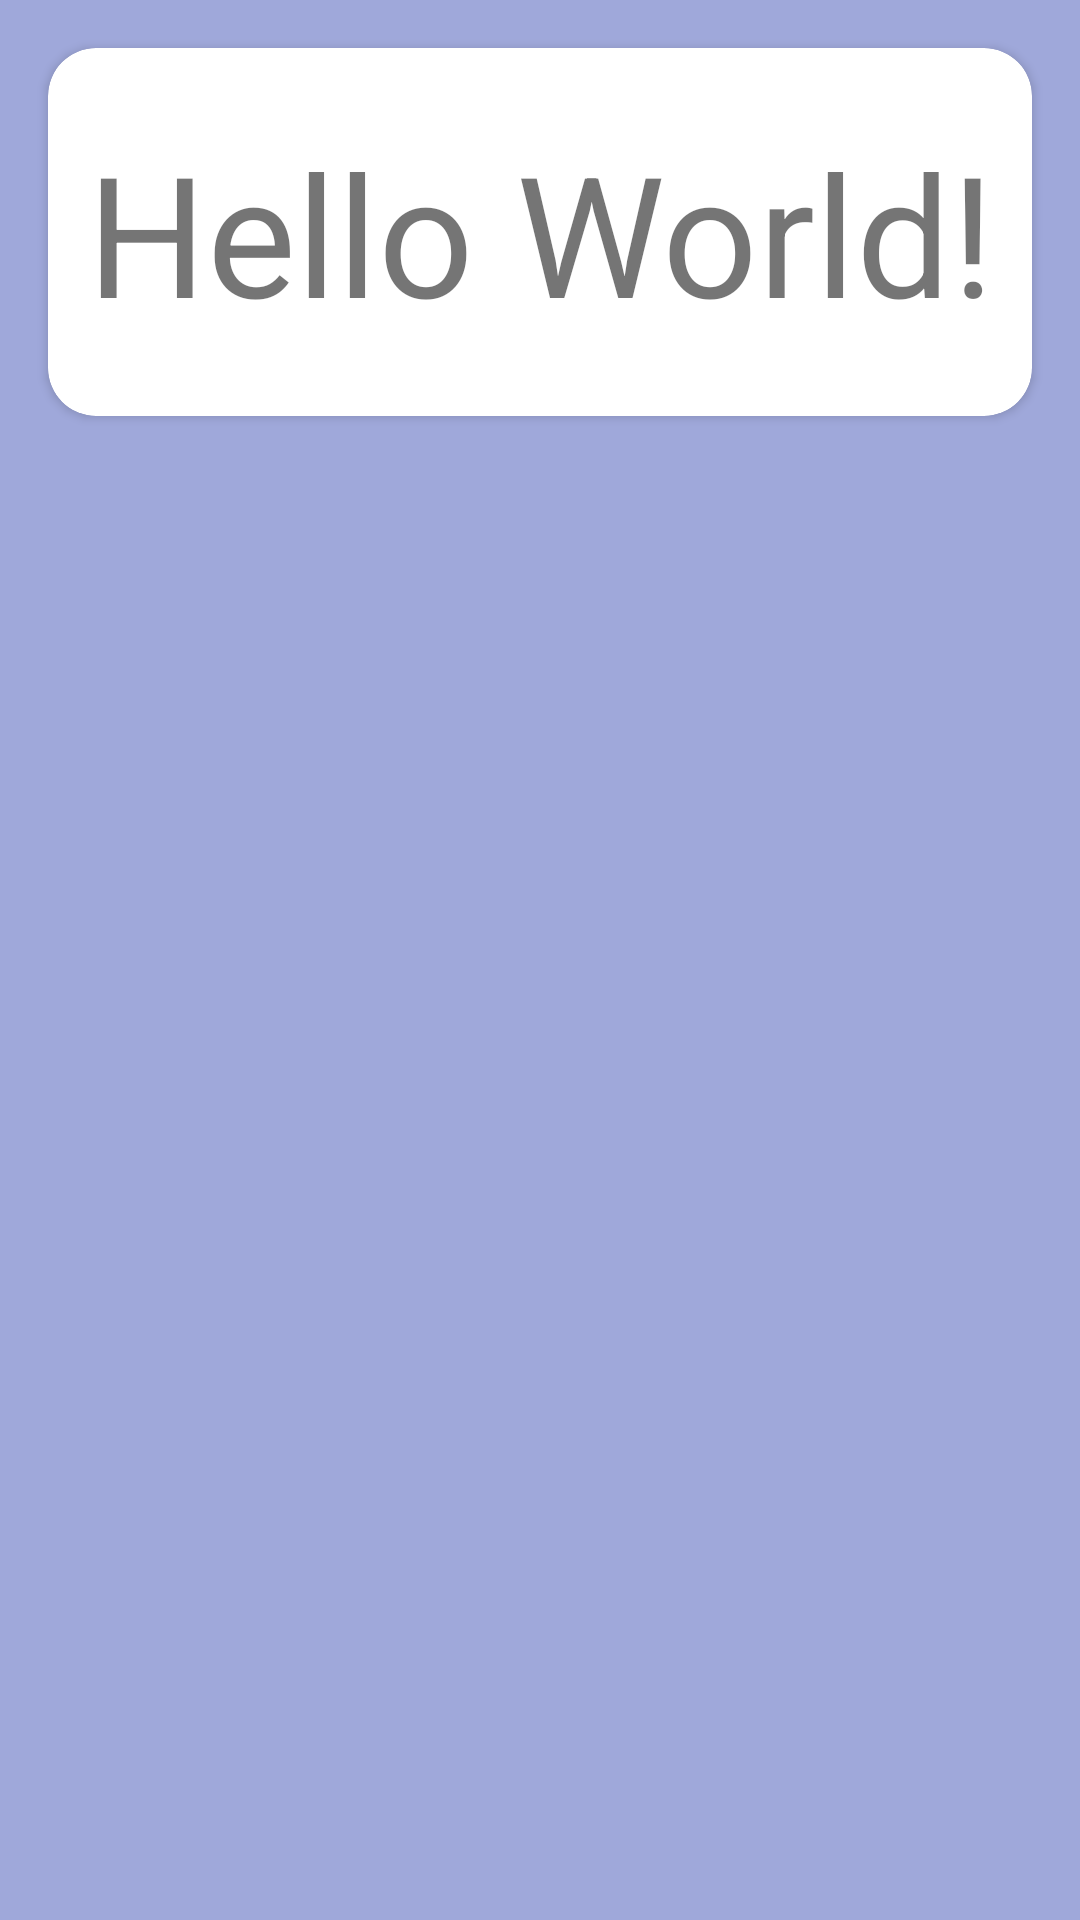

The Android layout XML behind this screen, and the referenced resources:
<!-- AndroidManifest.xml: application theme AppTheme -->
<!-- res/layout/recipe_list_item.xml -->
<?xml version="1.0" encoding="utf-8"?>
<LinearLayout xmlns:android="http://schemas.android.com/apk/res/android"
    xmlns:tools="http://schemas.android.com/tools"
    android:layout_width="match_parent"
    android:layout_height="wrap_content"
    xmlns:app="http://schemas.android.com/apk/res-auto"
    android:orientation="vertical"
    android:paddingTop="8dp"
    android:background="@color/colorBackground">

    <android.support.v7.widget.CardView
        android:id="@+id/card_view"
        style="@style/cardViewItemStyle"
        app:cardCornerRadius="16dp">

        <TextView
            android:id="@+id/recipe_item"
            android:layout_width="match_parent"
            android:layout_height="wrap_content"
            android:gravity="center_horizontal"
            android:paddingTop="24dp"
            android:paddingBottom="24dp"
            android:text="Hello World!"
            android:textSize="56sp"
            tools:layout_editor_absoluteX="99dp"
            tools:layout_editor_absoluteY="0dp" />

    </android.support.v7.widget.CardView>

</LinearLayout>
<!-- resources referenced by this layout -->
<resources>
  <color name="colorBackground">#9FA8DA</color>
  <style name="cardViewItemStyle">
          <item name="android:layout_width">match_parent</item>
          <item name="android:layout_height">wrap_content</item>
          <item name="android:layout_marginTop">8dp</item>
          <item name="android:layout_marginBottom">8dp</item>
          <item name="android:layout_marginLeft">16dp</item>
          <item name="android:layout_marginRight">16dp</item>
      </style>
  <style name="AppTheme" parent="Theme.AppCompat.Light.DarkActionBar">
          
          <item name="colorPrimary">@color/colorPrimary</item>
          <item name="colorPrimaryDark">@color/colorPrimaryDark</item>
          <item name="colorAccent">@color/colorAccent</item>
      </style>
  <color name="colorPrimary">#3F51B5</color>
  <color name="colorPrimaryDark">#303F9F</color>
  <color name="colorAccent">#FF4081</color>
</resources>
